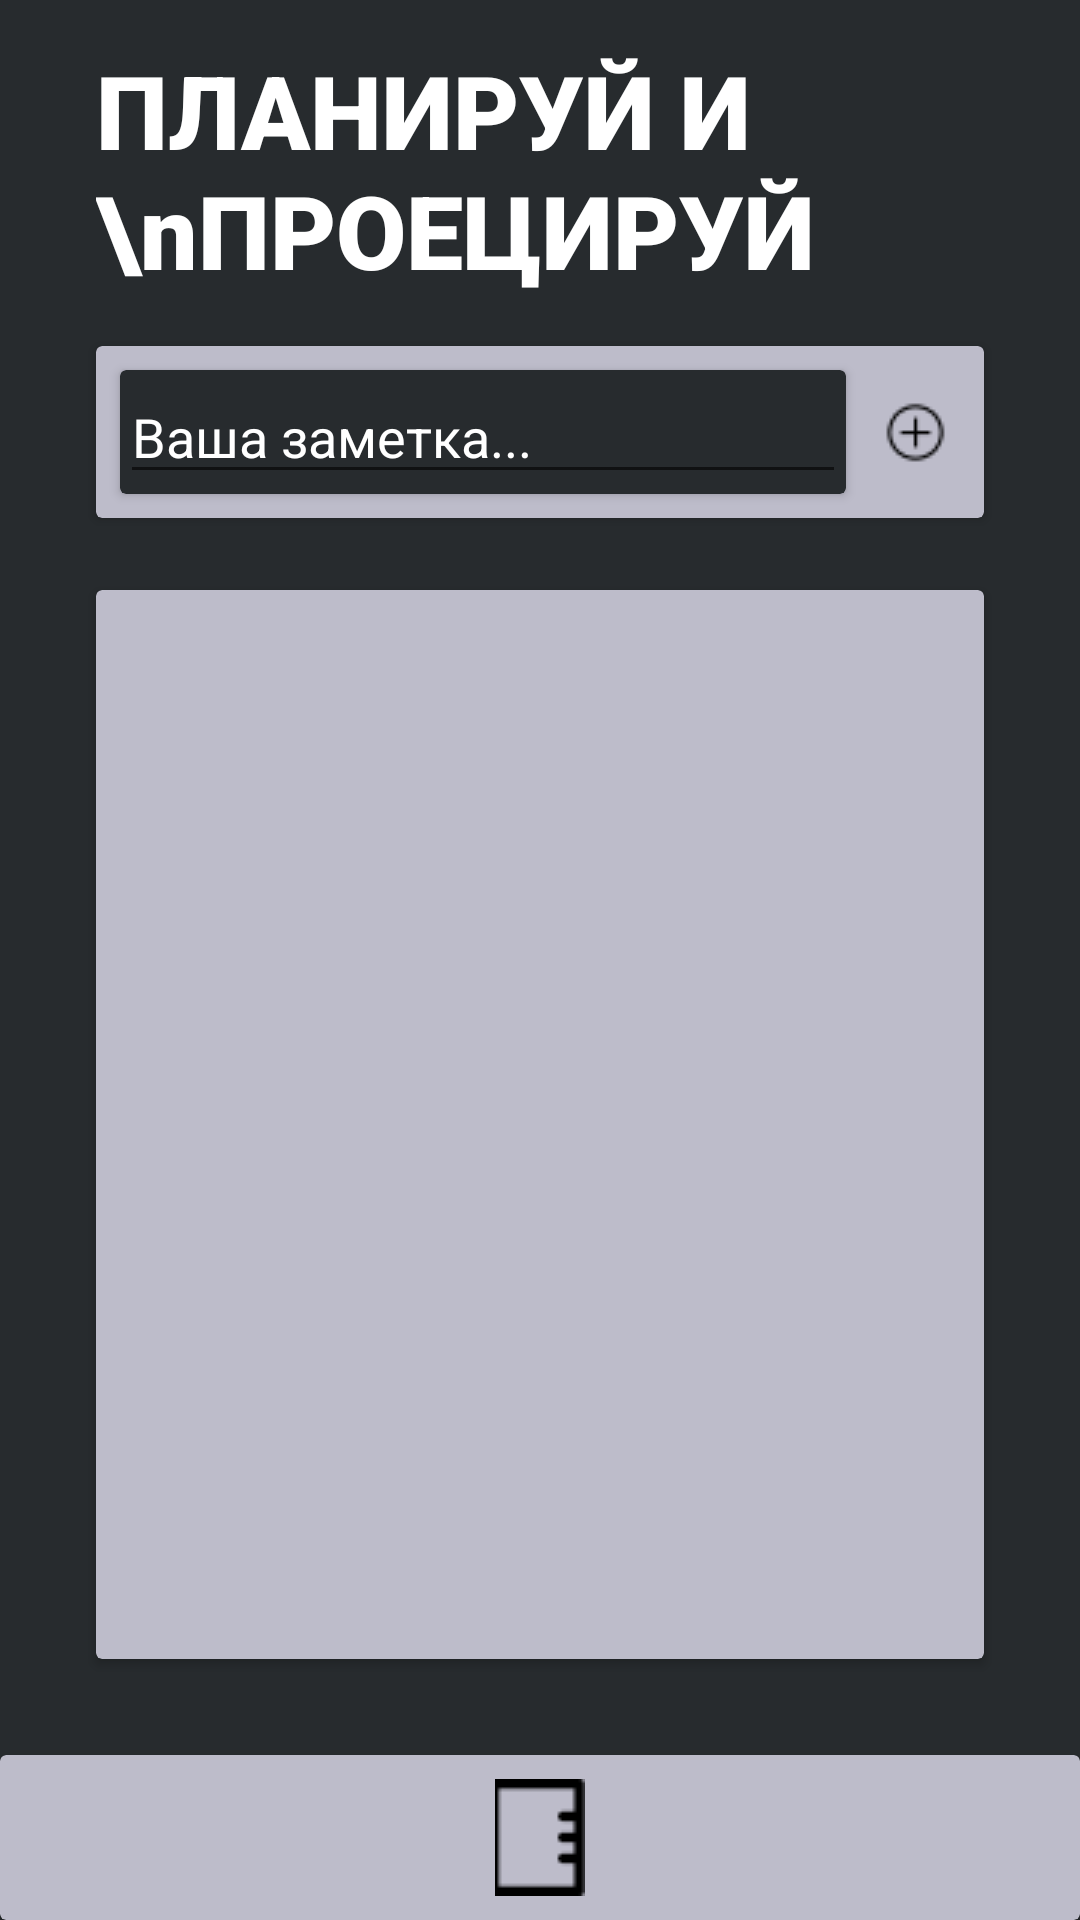

Reconstruct the res/layout file that produces this screen, plus the resources it refers to.
<!-- AndroidManifest.xml: application theme Theme.GodMode -->
<!-- res/layout/activity_notes.xml -->
<?xml version="1.0" encoding="utf-8"?>
<androidx.constraintlayout.widget.ConstraintLayout xmlns:android="http://schemas.android.com/apk/res/android"
    xmlns:app="http://schemas.android.com/apk/res-auto"
    xmlns:tools="http://schemas.android.com/tools"
    android:layout_width="match_parent"
    android:layout_height="match_parent"
    android:background="#272B2E"
    tools:context=".Notes">

    <TextView
        android:id="@+id/textView"
        android:layout_width="0dp"
        android:layout_height="wrap_content"
        android:layout_marginStart="32dp"
        android:layout_marginTop="14dp"
        android:layout_marginEnd="32dp"
        android:fontFamily="sans-serif-black"
        android:text="ПЛАНИРУЙ И \nПРОЕЦИРУЙ"
        android:textColor="#FFFFFF"
        android:textSize="34sp"
        app:layout_constraintEnd_toEndOf="parent"
        app:layout_constraintStart_toStartOf="parent"
        app:layout_constraintTop_toTopOf="parent" />

    <androidx.cardview.widget.CardView
        android:id="@+id/cardView"
        android:layout_width="0dp"
        android:layout_height="wrap_content"
        android:layout_marginStart="32dp"
        android:layout_marginTop="16dp"
        android:layout_marginEnd="32dp"
        app:cardBackgroundColor="#BDBCCA"
        app:layout_constraintEnd_toEndOf="parent"
        app:layout_constraintStart_toStartOf="parent"
        app:layout_constraintTop_toBottomOf="@+id/textView">

        <androidx.constraintlayout.widget.ConstraintLayout
            android:layout_width="match_parent"
            android:layout_height="match_parent">

            <androidx.cardview.widget.CardView
                android:id="@+id/cardView4"
                android:layout_width="0dp"
                android:layout_height="wrap_content"
                android:layout_margin="8dp"
                app:cardBackgroundColor="#272B2E"
                app:layout_constraintBottom_toBottomOf="parent"
                app:layout_constraintEnd_toStartOf="@+id/addBtn"
                app:layout_constraintStart_toStartOf="parent"
                app:layout_constraintTop_toTopOf="parent">

                <androidx.constraintlayout.widget.ConstraintLayout
                    android:layout_width="match_parent"
                    android:layout_height="match_parent">

                    <EditText
                        android:id="@+id/taskText"
                        android:layout_width="0dp"
                        android:layout_height="wrap_content"
                        android:ems="10"
                        android:hint="Ваша заметка..."
                        android:inputType="textMultiLine"
                        android:textColor="#FFFFFF"
                        android:textColorHint="#FFFFFF"
                        app:layout_constraintBottom_toBottomOf="parent"
                        app:layout_constraintEnd_toEndOf="parent"
                        app:layout_constraintStart_toStartOf="parent"
                        app:layout_constraintTop_toTopOf="parent"
                        tools:ignore="TouchTargetSizeCheck" />

                </androidx.constraintlayout.widget.ConstraintLayout>
            </androidx.cardview.widget.CardView>

            <ImageButton
                android:id="@+id/addBtn"
                android:layout_width="30dp"
                android:layout_height="wrap_content"
                android:layout_marginEnd="8dp"
                android:backgroundTint="#00FFFFFF"
                android:onClick="addNote"
                android:src="@drawable/add_btn"
                android:text="@string/adddBut"
                android:textColor="#000000"
                app:layout_constraintBottom_toBottomOf="parent"
                app:layout_constraintEnd_toEndOf="parent"
                app:layout_constraintTop_toTopOf="parent"
                tools:ignore="TouchTargetSizeCheck,SpeakableTextPresentCheck" />

        </androidx.constraintlayout.widget.ConstraintLayout>

    </androidx.cardview.widget.CardView>

    <androidx.cardview.widget.CardView
        android:id="@+id/cardView2"
        android:layout_width="0dp"
        android:layout_height="0dp"
        android:layout_marginStart="32dp"
        android:layout_marginTop="24dp"
        android:layout_marginEnd="32dp"
        android:layout_marginBottom="32dp"
        app:cardBackgroundColor="#BDBCCA"
        app:layout_constraintBottom_toTopOf="@+id/cardView3"
        app:layout_constraintEnd_toEndOf="parent"
        app:layout_constraintHorizontal_bias="0.0"
        app:layout_constraintStart_toStartOf="parent"
        app:layout_constraintTop_toBottomOf="@+id/cardView">

        <androidx.recyclerview.widget.RecyclerView
            android:id="@+id/rNview"
            android:layout_width="match_parent"
            android:layout_height="match_parent"
            tools:listitem="@layout/item_note" />

    </androidx.cardview.widget.CardView>

    <androidx.cardview.widget.CardView
        android:id="@+id/cardView3"
        android:layout_width="0dp"
        android:layout_height="55dp"
        app:cardBackgroundColor="#BDBCCA"
        app:layout_constraintBottom_toBottomOf="parent"
        app:layout_constraintEnd_toEndOf="parent"
        app:layout_constraintStart_toStartOf="parent">

        <androidx.constraintlayout.widget.ConstraintLayout
            android:layout_width="match_parent"
            android:layout_height="match_parent">

            <ImageButton
                android:id="@+id/toHomeBtn"
                android:layout_width="wrap_content"
                android:layout_height="wrap_content"
                android:backgroundTint="#00FFFFFF"
                android:onClick="toTask"
                app:layout_constraintBottom_toBottomOf="parent"
                app:layout_constraintEnd_toEndOf="parent"
                app:layout_constraintStart_toStartOf="parent"
                app:layout_constraintTop_toTopOf="parent"
                app:srcCompat="@drawable/notesimgg"
                tools:ignore="SpeakableTextPresentCheck" />
        </androidx.constraintlayout.widget.ConstraintLayout>

    </androidx.cardview.widget.CardView>
</androidx.constraintlayout.widget.ConstraintLayout>
<!-- res/layout/item_note.xml (included above) -->
<?xml version="1.0" encoding="utf-8"?>
<androidx.constraintlayout.widget.ConstraintLayout xmlns:android="http://schemas.android.com/apk/res/android"
    xmlns:app="http://schemas.android.com/apk/res-auto"
    xmlns:tools="http://schemas.android.com/tools"
    android:layout_width="match_parent"

    android:layout_height="wrap_content">


    <androidx.cardview.widget.CardView
        android:id="@+id/cardView"
        android:layout_width="0dp"
        android:layout_height="wrap_content"
        app:cardBackgroundColor="#00FFFFFF"
        app:cardCornerRadius="0dp"
        app:cardElevation="0dp"
        app:layout_constraintEnd_toEndOf="parent"
        app:layout_constraintStart_toStartOf="parent"
        app:layout_constraintTop_toTopOf="parent">

        <androidx.constraintlayout.widget.ConstraintLayout
            android:layout_width="match_parent"
            android:layout_height="wrap_content"
            android:visibility="visible">

            <androidx.cardview.widget.CardView
                android:id="@+id/cardView4"
                android:layout_width="0dp"
                android:layout_height="wrap_content"
                android:layout_margin="16dp"
                android:backgroundTint="#00FFFFFF"
                android:visibility="visible"
                app:layout_constraintBottom_toBottomOf="parent"
                app:layout_constraintEnd_toEndOf="parent"
                app:layout_constraintStart_toStartOf="parent"
                app:layout_constraintTop_toTopOf="parent">

                <androidx.constraintlayout.widget.ConstraintLayout
                    android:layout_width="match_parent"
                    android:layout_height="wrap_content"
                    android:background="#272B2E">

                    <TextView
                        android:id="@+id/taskText"
                        android:layout_width="0dp"
                        android:layout_height="wrap_content"
                        android:layout_margin="8dp"
                        android:inputType="textMultiLine"
                        android:text=" asd \n asd  asd \n asd  asd \n asd  asd \n asd  asd \n asd  asd \n asd "
                        android:textColor="#FFFFFF"
                        app:layout_constraintBottom_toBottomOf="parent"
                        app:layout_constraintEnd_toStartOf="@+id/delBtn"
                        app:layout_constraintStart_toStartOf="parent"
                        app:layout_constraintTop_toTopOf="parent" />

                    <ImageButton
                        android:id="@+id/delBtn"
                        android:layout_width="30dp"
                        android:layout_height="wrap_content"
                        android:backgroundTint="#00FFFFFF"
                        android:src="@android:drawable/ic_menu_close_clear_cancel"
                        android:text="@string/adddBut"
                        android:textColor="#000000"
                        app:layout_constraintBottom_toBottomOf="parent"
                        app:layout_constraintEnd_toEndOf="parent"
                        app:layout_constraintTop_toTopOf="parent" />


                </androidx.constraintlayout.widget.ConstraintLayout>
            </androidx.cardview.widget.CardView>

        </androidx.constraintlayout.widget.ConstraintLayout>

    </androidx.cardview.widget.CardView>
</androidx.constraintlayout.widget.ConstraintLayout>
<!-- resources referenced by this layout -->
<resources>
  <!-- drawable add_btn: png bitmap (drawable-v24, 502 bytes) -->
  <!-- drawable notesimgg: png bitmap (drawable, 347 bytes) -->
  <string name="adddBut">+</string>
  <style name="Theme.GodMode" parent="Theme.MaterialComponents.DayNight.DarkActionBar">
          
          <item name="colorPrimary">#BDBCCA</item>
          <item name="colorPrimaryVariant">#BDBCCA</item>
          <item name="colorOnPrimary">#BDBCCA</item>
          
          <item name="colorSecondary">#272B2E</item>
          <item name="colorSecondaryVariant">#272B2E</item>
          <item name="colorOnSecondary">#272B2E</item>
          
          <item name="android:statusBarColor" tools:targetApi="l">?attr/colorPrimaryVariant</item>
      </style>
</resources>
